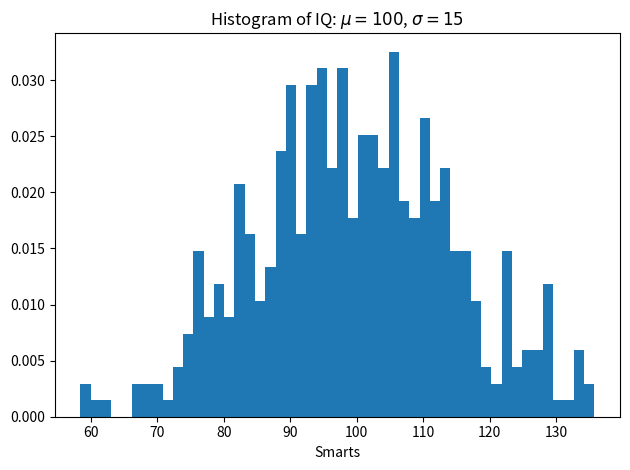

This figure's Python source:
"""
=========================================================
Demo of the histogram (hist) function with a few features
=========================================================

In addition to the basic histogram, this demo shows a few optional
features:

    * Setting the number of data bins
    * The ``normed`` flag, which normalizes bin heights so that the
      integral of the histogram is 1. The resulting histogram is an
      approximation of the probability density function.
    * Setting the face color of the bars
    * Setting the opacity (alpha value).

Selecting different bin counts and sizes can significantly affect the
shape of a histogram. The Astropy docs have a great section on how to
select these parameters:
http://docs.astropy.org/en/stable/visualization/histogram.html
"""

import numpy as np
import matplotlib.mlab as mlab
import matplotlib.pyplot as plt

np.random.seed(0)

# example data
mu = 100  # mean of distribution
sigma = 15  # standard deviation of distribution
x = mu + sigma * np.random.randn(437)

num_bins = 50

fig, ax = plt.subplots()

# the histogram of the data
n, bins, patches = ax.hist(x, num_bins, density=1,stacked=True)

# add a 'best fit' line
# y = mlab.normpdf(bins, mu, sigma)
# ax.plot(bins, y, '--')
ax.set_xlabel('Smarts')
# ax.set_ylabel('Probability density')
ax.set_title(r'Histogram of IQ: $\mu=100$, $\sigma=15$')

# Tweak spacing to prevent clipping of ylabel
fig.tight_layout()
plt.show()